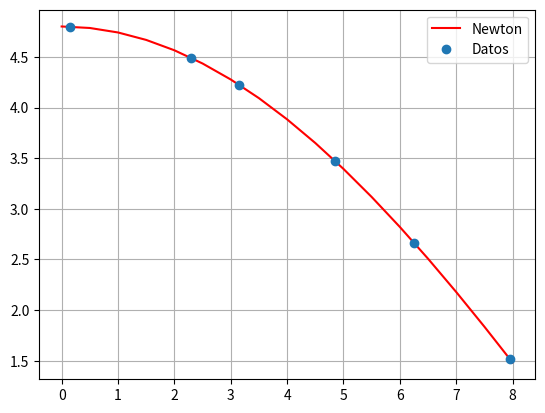

Write Python code to recreate this figure.
# Algoritmo de eliminación de Gauss
import numpy as np
a = np.array([[2.0, 1.0],
              [1.0, 2.0],
            ])
print('La matriz de coeficientes a es : \n',a)

b = np.array([[1.0], [0]])
print('La matriz columna b es : \n',b)
def gaussElimin(a,b):
  n = len(b)
  # Fase de eliminacion
  for k in range(0,n-1):
    for i in range(k+1,n):
      if a[i,k] != 0.0:
        lam = a [i,k]/a[k,k]
        a[i,k+1:n] = a[i,k+1:n] - lam*a[k,k+1:n]
        b[i] = b[i] - lam*b[k]
  # Fase de sustitucion hacia atras
  for k in range(n-1,-1,-1):
    b[k] = (b[k] - np.dot(a[k,k+1:n],b[k+1:n]))/a[k,k]
  return b

print(f"Las cargas de los quarks u y d son: \n {gaussElimin(a,b)}")        

# Método de interpolación de Newton


def evalPoly(a, xData, x):  # Función que evalua polinomios de Lagrange
    n = len(xData) - 1  # Grado del polinomio
    p = a[n]
    for k in range(1, n + 1):
        p = a[n - k] + (x - xData[n - k]) * p
    return p

# Ejemplo método de Newton
def coeffts(xData, yData):
    m = len(xData)  # Número de datos
    a = yData.copy()
    for k in range(1, m):
        a[k:m] = (a[k:m] - a[k - 1]) / (xData[k:m] - xData[k - 1])
    return a
import numpy as np
import matplotlib.pyplot as plt
from math import *

xData = np.array([0.15, 2.30, 3.15, 4.85, 6.25, 7.95])
yData = np.array([4.79867, 4.49013, 4.2243, 3.47313, 2.66674, 1.51909])
coeff = coeffts(xData, yData)
x = np.arange(0, 8.5, 0.5)
plt.plot(x, evalPoly(coeff, xData, x), "r", label="Newton")
plt.plot(xData, yData, "o", label="Datos")
plt.legend()
plt.grid()
plt.show()
print("  x    yExacta        yInt       Error(%)")
print("------------------------------------------")
for i in range(len(x)):
    y = evalPoly(coeff, xData, x[i])
    yExacta = 4.8 * cos(pi * x[i] / 20)
    Error = abs(((yExacta - y) / yExacta) * 100)
    print(" %.1f  %.8f   %.8f    %.8f" % (x[i], yExacta, y, Error))